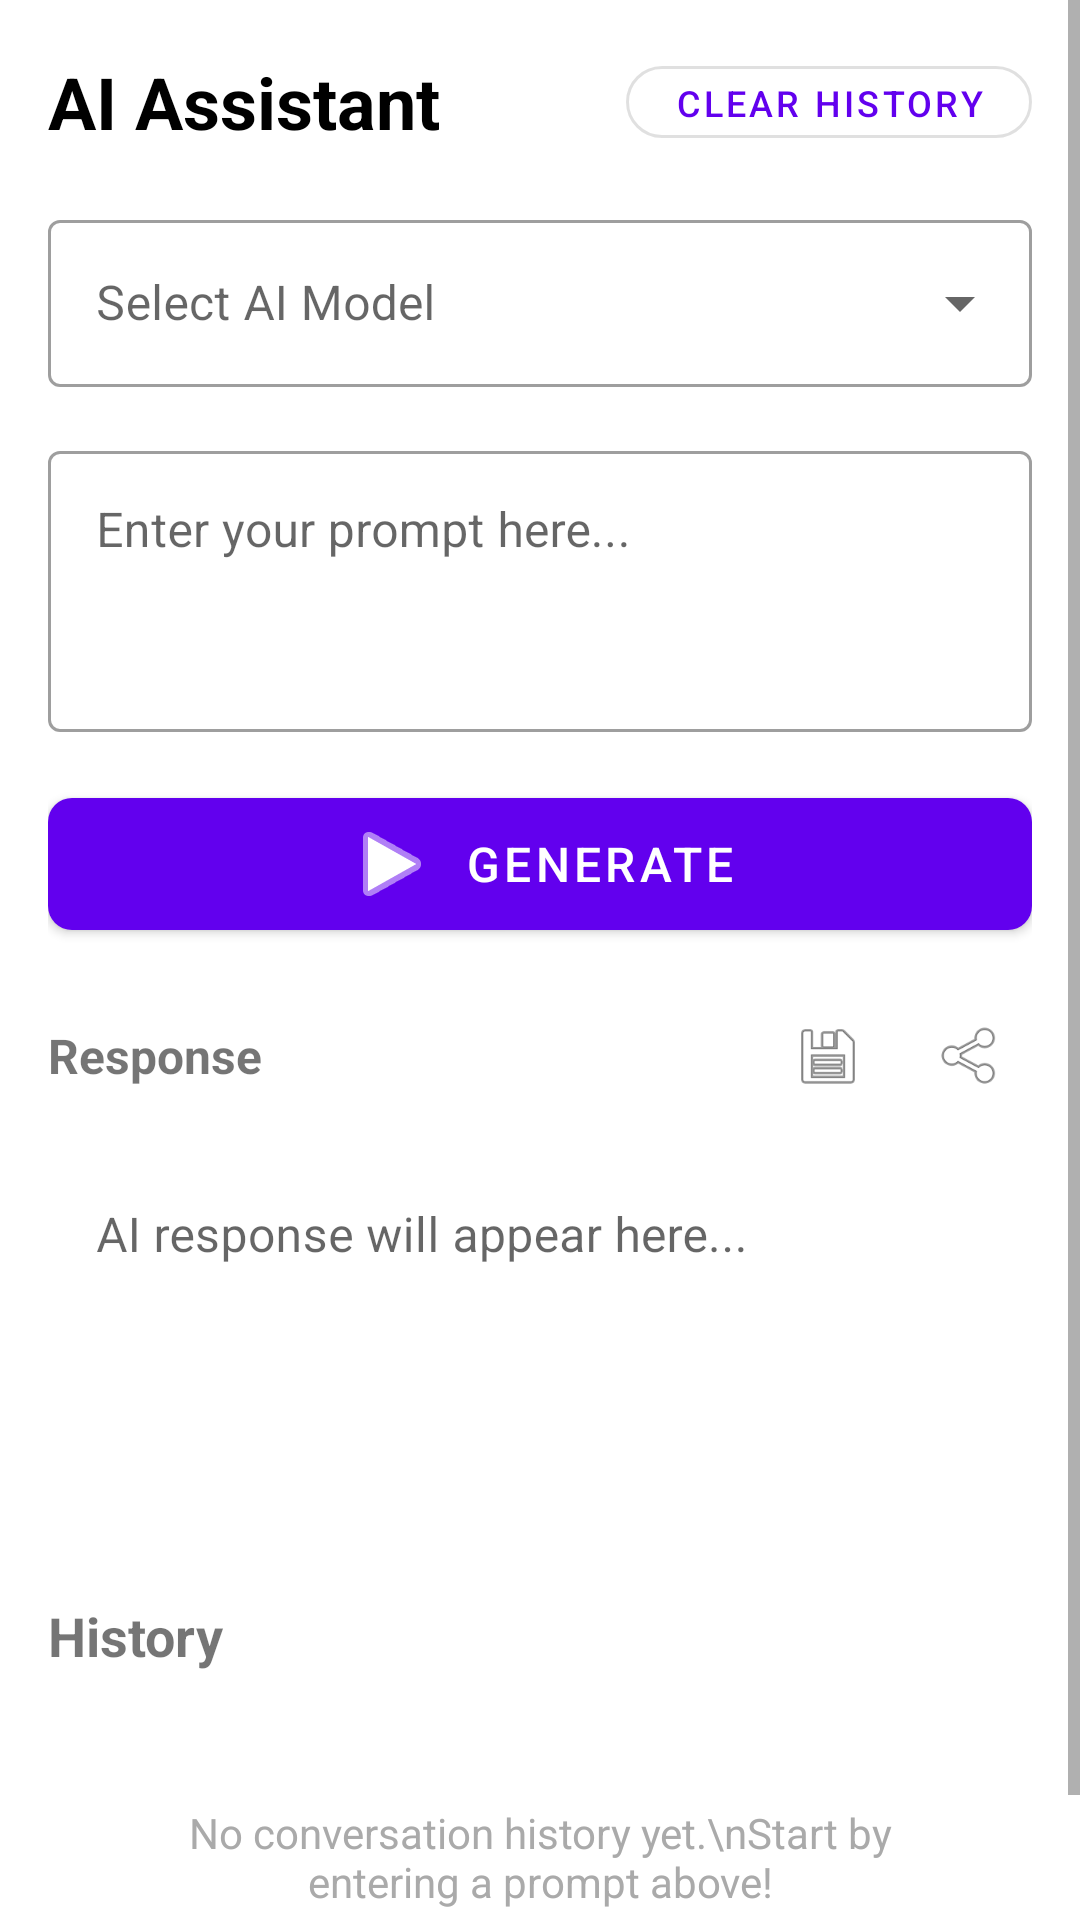

Produce the Android XML layout that renders to this screen, including the resource entries it uses.
<!-- AndroidManifest.xml: application theme Theme.MaterialComponents.DayNight.NoActionBar -->
<!-- res/layout/activity_main.xml -->
<?xml version="1.0" encoding="utf-8"?>
<ScrollView xmlns:android="http://schemas.android.com/apk/res/android"
    xmlns:app="http://schemas.android.com/apk/res-auto"
    xmlns:tools="http://schemas.android.com/tools"
    android:layout_width="match_parent"
    android:layout_height="match_parent"
    android:fillViewport="true"
    tools:context=".MainActivity">

    <LinearLayout
        android:layout_width="match_parent"
        android:layout_height="wrap_content"
        android:orientation="vertical"
        android:padding="16dp">

        
        <LinearLayout
            android:layout_width="match_parent"
            android:layout_height="wrap_content"
            android:orientation="horizontal"
            android:gravity="center_vertical"
            android:layout_marginBottom="16dp">

            <TextView
                android:layout_width="0dp"
                android:layout_height="wrap_content"
                android:layout_weight="1"
                android:text="AI Assistant"
                android:textSize="24sp"
                android:textStyle="bold"
                android:textColor="@android:color/black" />

            <com.google.android.material.button.MaterialButton
                android:id="@+id/btn_clear_history"
                android:layout_width="wrap_content"
                android:layout_height="36dp"
                android:text="Clear History"
                android:textSize="12sp"
                app:cornerRadius="18dp"
                style="@style/Widget.MaterialComponents.Button.OutlinedButton" />

        </LinearLayout>

        
        <com.google.android.material.textfield.TextInputLayout
            android:layout_width="match_parent"
            android:layout_height="wrap_content"
            android:layout_marginBottom="16dp"
            android:hint="Select AI Model"
            style="@style/Widget.MaterialComponents.TextInputLayout.OutlinedBox.ExposedDropdownMenu">

            <AutoCompleteTextView
                android:id="@+id/model_spinner"
                android:layout_width="match_parent"
                android:layout_height="wrap_content"
                android:inputType="none"
                android:focusable="false" />

        </com.google.android.material.textfield.TextInputLayout>

        
        <com.google.android.material.textfield.TextInputLayout
            android:layout_width="match_parent"
            android:layout_height="wrap_content"
            android:layout_marginBottom="16dp"
            android:hint="Enter your prompt here..."
            style="@style/Widget.MaterialComponents.TextInputLayout.OutlinedBox">

            <com.google.android.material.textfield.TextInputEditText
                android:id="@+id/et_prompt"
                android:layout_width="match_parent"
                android:layout_height="wrap_content"
                android:minLines="3"
                android:maxLines="6"
                android:gravity="top"
                android:inputType="textMultiLine|textCapSentences"
                android:scrollbars="vertical" />

        </com.google.android.material.textfield.TextInputLayout>

        
        <com.google.android.material.button.MaterialButton
            android:id="@+id/btn_generate"
            android:layout_width="match_parent"
            android:layout_height="56dp"
            android:layout_marginBottom="16dp"
            android:text="Generate"
            android:textSize="16sp"
            app:cornerRadius="8dp"
            app:icon="@android:drawable/ic_media_play"
            app:iconGravity="textStart" />

        
        <LinearLayout
            android:layout_width="match_parent"
            android:layout_height="wrap_content"
            android:orientation="vertical"
            android:layout_marginBottom="16dp">

            <LinearLayout
                android:layout_width="match_parent"
                android:layout_height="wrap_content"
                android:orientation="horizontal"
                android:gravity="center_vertical"
                android:layout_marginBottom="8dp">

                <TextView
                    android:layout_width="0dp"
                    android:layout_height="wrap_content"
                    android:layout_weight="1"
                    android:text="Response"
                    android:textSize="16sp"
                    android:textStyle="bold" />

                <ImageButton
                    android:id="@+id/btn_copy"
                    android:layout_width="40dp"
                    android:layout_height="40dp"
                    android:layout_marginEnd="8dp"
                    android:background="?attr/selectableItemBackgroundBorderless"
                    android:src="@android:drawable/ic_menu_save"
                    android:contentDescription="Copy response"
                    android:scaleType="fitCenter"
                    android:padding="8dp" />

                <ImageButton
                    android:id="@+id/btn_share"
                    android:layout_width="40dp"
                    android:layout_height="40dp"
                    android:background="?attr/selectableItemBackgroundBorderless"
                    android:src="@android:drawable/ic_menu_share"
                    android:contentDescription="Share response"
                    android:scaleType="fitCenter"
                    android:padding="8dp" />

            </LinearLayout>

            <com.google.android.material.textfield.TextInputLayout
                android:layout_width="match_parent"
                android:layout_height="wrap_content"
                style="@style/Widget.MaterialComponents.TextInputLayout.OutlinedBox">

                <com.google.android.material.textfield.TextInputEditText
                    android:id="@+id/et_response"
                    android:layout_width="match_parent"
                    android:layout_height="wrap_content"
                    android:minLines="5"
                    android:maxLines="15"
                    android:gravity="top"
                    android:hint="AI response will appear here..."
                    android:inputType="textMultiLine"
                    android:scrollbars="vertical"
                    android:focusable="false"
                    android:background="@android:color/transparent" />

            </com.google.android.material.textfield.TextInputLayout>

        </LinearLayout>

        
        <LinearLayout
            android:layout_width="match_parent"
            android:layout_height="wrap_content"
            android:orientation="vertical">

            <TextView
                android:layout_width="match_parent"
                android:layout_height="wrap_content"
                android:text="History"
                android:textSize="18sp"
                android:textStyle="bold"
                android:layout_marginBottom="12dp" />

            <TextView
                android:id="@+id/tv_empty_history"
                android:layout_width="match_parent"
                android:layout_height="wrap_content"
                android:text="No conversation history yet.\nStart by entering a prompt above!"
                android:textAlignment="center"
                android:textColor="@android:color/darker_gray"
                android:padding="32dp"
                android:visibility="visible" />

            <androidx.recyclerview.widget.RecyclerView
                android:id="@+id/rv_history"
                android:layout_width="match_parent"
                android:layout_height="wrap_content"
                android:nestedScrollingEnabled="false"
                android:visibility="gone"
                tools:listitem="@layout/history_item" />

        </LinearLayout>

    </LinearLayout>

</ScrollView>
<!-- res/layout/history_item.xml (included above) -->
<?xml version="1.0" encoding="utf-8"?>

<androidx.cardview.widget.CardView xmlns:android="http://schemas.android.com/apk/res/android"
    xmlns:app="http://schemas.android.com/apk/res-auto"
    android:layout_width="match_parent"
    android:layout_height="wrap_content"
    android:layout_marginBottom="8dp"
    app:cardCornerRadius="12dp"
    app:cardElevation="2dp"
    android:foreground="?android:attr/selectableItemBackground"
    android:clickable="true"
    android:focusable="true">

    <LinearLayout
        android:layout_width="match_parent"
        android:layout_height="wrap_content"
        android:orientation="vertical"
        android:padding="16dp">

        
        <LinearLayout
            android:layout_width="match_parent"
            android:layout_height="wrap_content"
            android:orientation="horizontal"
            android:gravity="center_vertical"
            android:layout_marginBottom="8dp">

            <TextView
                android:id="@+id/tv_model"
                android:layout_width="0dp"
                android:layout_height="wrap_content"
                android:layout_weight="1"
                android:text="ChatGPT"
                android:textSize="12sp"
                android:textStyle="bold"
                android:textColor="@android:color/holo_blue_dark"
                android:paddingHorizontal="8dp"
                android:paddingVertical="4dp" />

            <TextView
                android:id="@+id/tv_timestamp"
                android:layout_width="wrap_content"
                android:layout_height="wrap_content"
                android:text="Jan 15, 14:30"
                android:textSize="11sp"
                android:textColor="@android:color/darker_gray"
                android:layout_marginStart="8dp" />

        </LinearLayout>

        
        <TextView
            android:layout_width="match_parent"
            android:layout_height="wrap_content"
            android:text="Prompt:"
            android:textSize="12sp"
            android:textStyle="bold"
            android:textColor="@android:color/darker_gray"
            android:layout_marginBottom="4dp" />

        <TextView
            android:id="@+id/tv_prompt"
            android:layout_width="match_parent"
            android:layout_height="wrap_content"
            android:text="What is the capital of France?"
            android:textSize="14sp"
            android:textColor="@android:color/black"
            android:layout_marginBottom="12dp"
            android:maxLines="3"
            android:ellipsize="end" />

        
        <TextView
            android:layout_width="match_parent"
            android:layout_height="wrap_content"
            android:text="Response:"
            android:textSize="12sp"
            android:textStyle="bold"
            android:textColor="@android:color/darker_gray"
            android:layout_marginBottom="4dp" />

        <TextView
            android:id="@+id/tv_response"
            android:layout_width="match_parent"
            android:layout_height="wrap_content"
            android:text="The capital of France is Paris. It is the largest city in France and serves as the country's political, economic, and cultural center."
            android:textSize="14sp"
            android:textColor="@android:color/black"
            android:layout_marginBottom="12dp"
            android:maxLines="4"
            android:ellipsize="end" />

        
        <LinearLayout
            android:layout_width="match_parent"
            android:layout_height="wrap_content"
            android:orientation="horizontal"
            android:gravity="end">

            <ImageButton
                android:id="@+id/btn_reply"
                android:layout_width="36dp"
                android:layout_height="36dp"
                android:layout_marginEnd="8dp"
                android:background="?attr/selectableItemBackgroundBorderless"
                android:src="@android:drawable/ic_menu_revert"
                android:contentDescription="Reply to this"
                android:scaleType="fitCenter"
                android:padding="6dp" />

            <ImageButton
                android:id="@+id/btn_delete"
                android:layout_width="36dp"
                android:layout_height="36dp"
                android:background="?attr/selectableItemBackgroundBorderless"
                android:src="@android:drawable/ic_menu_delete"
                android:contentDescription="Delete this item"
                android:scaleType="fitCenter"
                android:padding="6dp" />

        </LinearLayout>

    </LinearLayout>

</androidx.cardview.widget.CardView>
<!-- resources referenced by this layout -->
<resources>

</resources>
